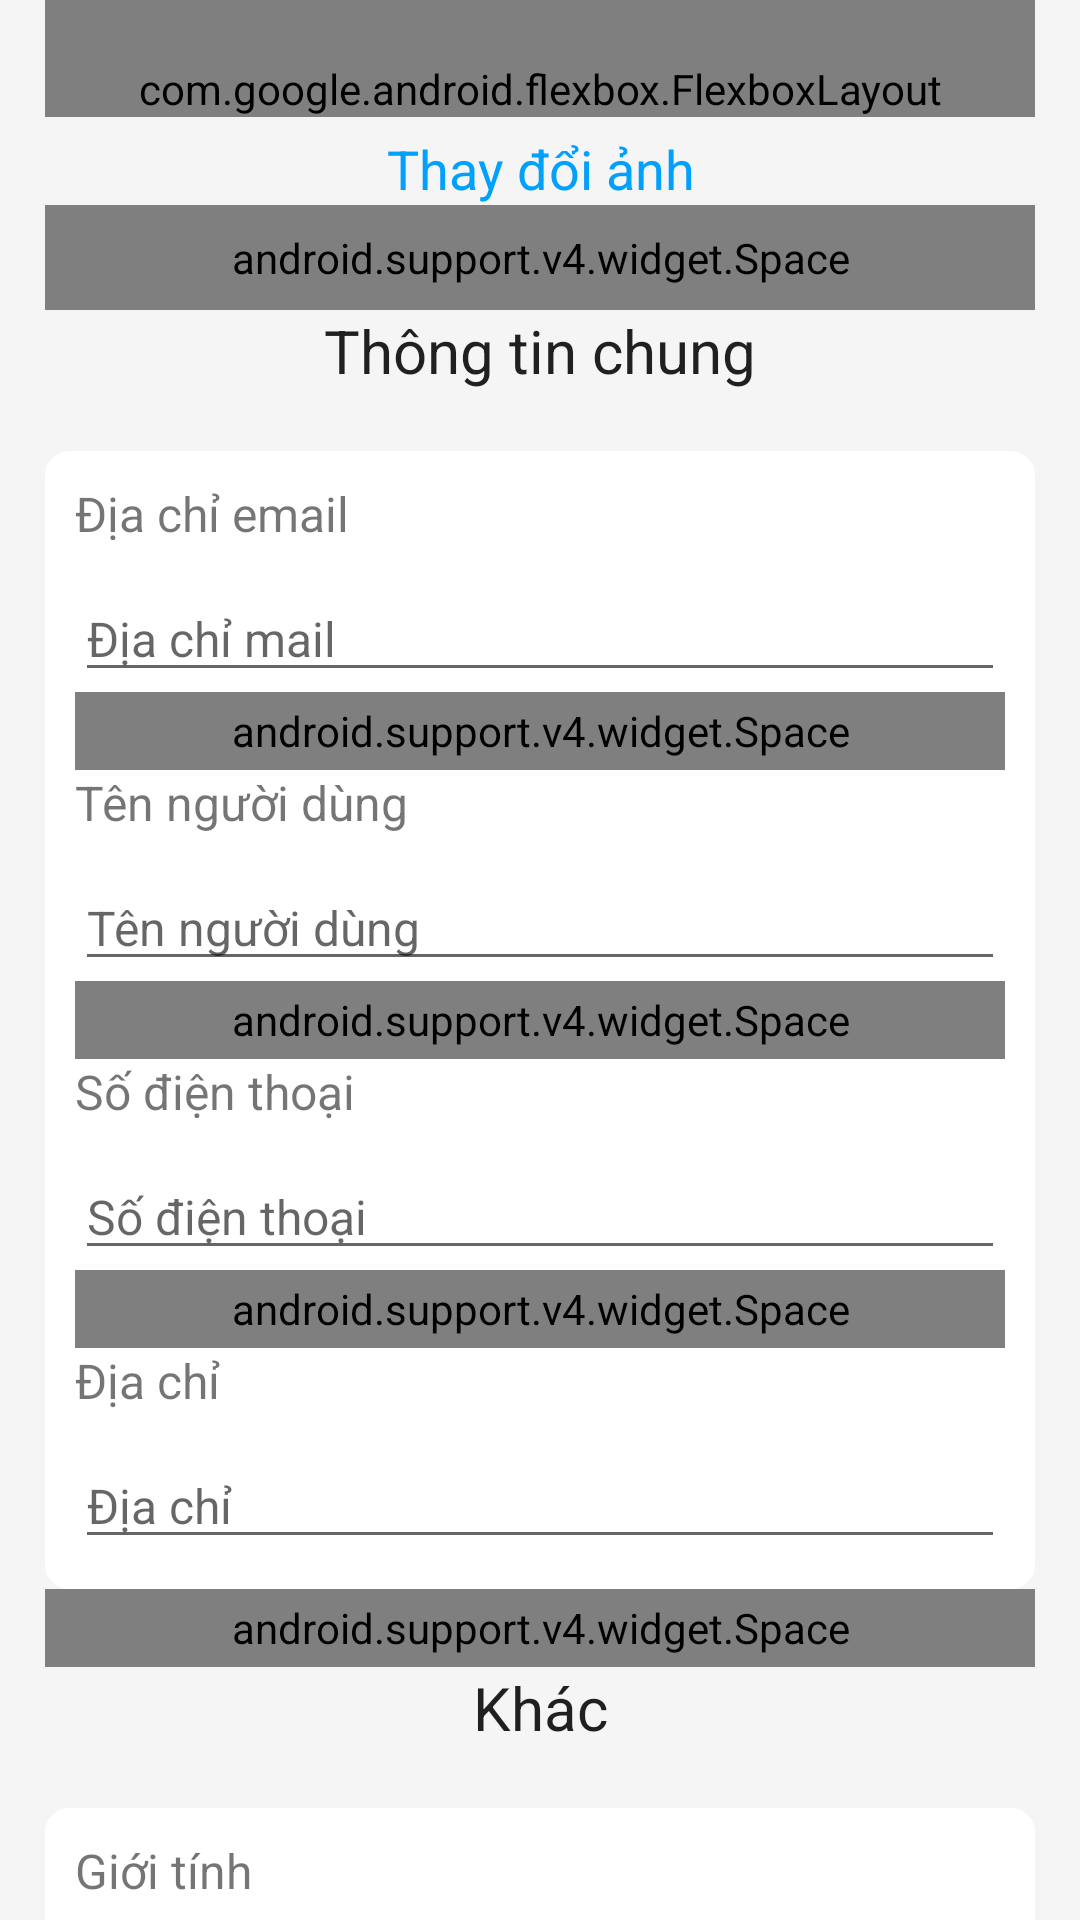

Android layout source for this screen:
<!-- AndroidManifest.xml: application theme AppTheme -->
<!-- res/layout/fragment_edit_profile.xml -->
<FrameLayout xmlns:android="http://schemas.android.com/apk/res/android"
    xmlns:app="http://schemas.android.com/apk/res-auto"
    xmlns:tools="http://schemas.android.com/tools"
    android:layout_width="match_parent"
    android:layout_height="match_parent"
    android:paddingRight="15dp"
    android:paddingLeft="15dp"
    android:background="@color/colorGray50"
    tools:context="com.it.sonh.affiliate.Fragment.EditProfileFragment">

    <android.support.constraint.ConstraintLayout
        android:layout_width="match_parent"
        android:layout_height="match_parent">
        
        <ScrollView
            android:overScrollMode="never"
            android:scrollbars="none"
            android:id="@+id/svProfile"
            android:layout_width="0dp"
            android:layout_height="0dp"
            android:clipToPadding="true"
            android:fillViewport="true"
            android:scrollbarStyle="outsideInset"
            app:layout_constraintBottom_toBottomOf="parent"
            app:layout_constraintEnd_toEndOf="parent"
            app:layout_constraintStart_toStartOf="parent"
            app:layout_constraintTop_toTopOf="parent">

            <LinearLayout
                android:paddingBottom="25dp"
                android:layout_width="match_parent"
                android:layout_height="match_parent"
                android:orientation="vertical">

                <com.google.android.flexbox.FlexboxLayout
                    android:paddingTop="20dp"
                    android:layout_width="match_parent"
                    android:layout_height="wrap_content"
                    app:justifyContent="space_between">

                    <ImageView
                        android:id="@+id/btnCloseActivity"
                        android:layout_width="wrap_content"
                        android:layout_height="wrap_content"
                        android:src="@drawable/icon_activity_close"/>

                    <ImageButton
                        android:id="@+id/btnSaveUserInfo"
                        android:layout_width="wrap_content"
                        android:layout_height="wrap_content"
                        android:background="@color/colorGray50"
                        android:src="@drawable/icon_setting_save" />
                </com.google.android.flexbox.FlexboxLayout>

                <LinearLayout
                    android:layout_width="match_parent"
                    android:layout_height="wrap_content"
                    android:orientation="vertical">

                    <ImageView
                        android:id="@+id/ivAvatar"
                        android:layout_width="wrap_content"
                        android:layout_height="wrap_content"
                        android:layout_gravity="center"
                        android:layout_marginBottom="5dp"
                        android:layout_weight="1"
                        android:src="@drawable/ic_launcher_background" />

                    <TextView
                        android:id="@+id/uploadAvatar"
                        android:layout_width="match_parent"
                        android:layout_height="wrap_content"
                        android:layout_weight="1"
                        android:text="Thay đổi ảnh"
                        android:textAlignment="center"
                        android:textAppearance="@style/TextAppearance.AppCompat.Medium"
                        android:textColor="#00A0ff"/>
                </LinearLayout>
                <android.support.v4.widget.Space
                    android:layout_width="match_parent"
                    android:layout_height="35dp" />
                <TextView
                    android:textAlignment="center"
                    android:layout_width="match_parent"
                    android:layout_height="wrap_content"
                    android:layout_marginBottom="20dp"
                    android:layout_weight="1"
                    android:text="Thông tin chung"
                    android:textAppearance="@style/TextAppearance.AppCompat.Large"
                    android:textSize="20dp" />
                <LinearLayout
                    android:background="@drawable/bg_light"
                    android:padding="10dp"
                    android:orientation="vertical"
                    android:layout_width="match_parent"
                    android:layout_height="wrap_content">
                    <TextView
                        android:layout_width="wrap_content"
                        android:layout_height="wrap_content"
                        android:layout_marginBottom="10dp"
                        android:layout_weight="1"
                        android:text="Địa chỉ email"
                        android:textAppearance="@style/TextAppearance.AppCompat.Small"
                        android:textSize="16dp" />

                    <EditText
                        android:id="@+id/edtEmail"
                        android:layout_width="match_parent"
                        android:layout_height="wrap_content"
                        android:hint="Địa chỉ mail"
                        android:textSize="16dp"
                        android:inputType="textEmailAddress"/>

                    <android.support.v4.widget.Space
                        android:layout_width="match_parent"
                        android:layout_height="26dp" />

                    <TextView
                        android:layout_width="wrap_content"
                        android:layout_height="wrap_content"
                        android:layout_marginBottom="10dp"
                        android:layout_weight="1"
                        android:text="Tên người dùng"
                        android:textAppearance="@style/TextAppearance.AppCompat.Small"
                        android:textSize="16dp" />

                    <EditText
                        android:id="@+id/edtName"
                        android:layout_width="match_parent"
                        android:layout_height="wrap_content"
                        android:hint="Tên người dùng"
                        android:textSize="16dp"
                        android:inputType="text"/>

                    <android.support.v4.widget.Space
                        android:layout_width="match_parent"
                        android:layout_height="26dp" />

                    <TextView
                        android:layout_width="wrap_content"
                        android:layout_height="wrap_content"
                        android:layout_marginBottom="10dp"
                        android:layout_weight="1"
                        android:text="Số điện thoại"
                        android:textAppearance="@style/TextAppearance.AppCompat.Small"
                        android:textSize="16dp" />

                    <EditText
                        android:id="@+id/edtPhone"
                        android:layout_width="match_parent"
                        android:layout_height="wrap_content"
                        android:hint="Số điện thoại"
                        android:textSize="16dp"
                        android:inputType="text"/>

                    <android.support.v4.widget.Space
                        android:layout_width="match_parent"
                        android:layout_height="26dp" />

                    <TextView
                        android:layout_width="wrap_content"
                        android:layout_height="wrap_content"
                        android:layout_marginBottom="10dp"
                        android:layout_weight="1"
                        android:text="Địa chỉ"
                        android:textAppearance="@style/TextAppearance.AppCompat.Small"
                        android:textSize="16dp" />

                    <EditText
                        android:id="@+id/edtAddress"
                        android:layout_width="match_parent"
                        android:layout_height="wrap_content"
                        android:hint="Địa chỉ"
                        android:textSize="16dp"
                        android:inputType="text"/>
                </LinearLayout>

                <android.support.v4.widget.Space
                    android:layout_width="match_parent"
                    android:layout_height="26dp" />
                <TextView
                    android:textAlignment="center"
                    android:layout_width="match_parent"
                    android:layout_height="wrap_content"
                    android:layout_marginBottom="20dp"
                    android:layout_weight="1"
                    android:text="Khác"
                    android:textAppearance="@style/TextAppearance.AppCompat.Large"
                    android:textSize="20dp" />
                <LinearLayout
                    android:background="@drawable/bg_light"
                    android:padding="10dp"
                    android:orientation="vertical"
                    android:layout_width="match_parent"
                    android:layout_height="wrap_content">
                    <TextView
                        android:layout_width="wrap_content"
                        android:layout_height="wrap_content"
                        android:layout_marginBottom="10dp"
                        android:layout_weight="1"
                        android:text="Giới tính"
                        android:textAppearance="@style/TextAppearance.AppCompat.Small"
                        android:textSize="16dp" />

                    <Spinner
                        android:id="@+id/edtGender"
                        android:layout_width="match_parent"
                        android:layout_height="wrap_content"
                        android:hint="Giới tính" />

                    <android.support.v4.widget.Space
                        android:layout_width="match_parent"
                        android:layout_height="26dp" />

                    <TextView
                        android:layout_width="wrap_content"
                        android:layout_height="wrap_content"
                        android:layout_marginBottom="10dp"
                        android:layout_weight="1"
                        android:text="Ngày sinh"
                        android:textAppearance="@style/TextAppearance.AppCompat.Small"
                        android:textSize="16dp" />

                    <EditText
                        android:id="@+id/edtBirthday"
                        android:layout_width="match_parent"
                        android:layout_height="wrap_content"
                        android:editable="false"
                        android:focusable="false"
                        android:hint="Ngày sinh"
                        android:textSize="16dp"
                        tools:ignore="Deprecated" />
                </LinearLayout>
            </LinearLayout>
        </ScrollView>
    </android.support.constraint.ConstraintLayout>

</FrameLayout>
<!-- resources referenced by this layout -->
<resources>
  <color name="colorGray50">#f5f5f5</color>
  <!-- drawable bg_light (drawable) -->
  <?xml version="1.0" encoding="utf-8"?>
  <selector xmlns:android="http://schemas.android.com/apk/res/android">
      <item>
          <shape android:shape="rectangle">
              <solid android:color="#fff" />
              <corners android:radius="8dp"></corners>
          </shape>
      </item>
  </selector>
  <!-- drawable icon_activity_close: png bitmap (drawable-hdpi, 394 bytes) -->
  <!-- drawable icon_setting_save: png bitmap (drawable-hdpi, 459 bytes) -->
  <style name="AppTheme" parent="Theme.AppCompat.Light.NoActionBar">
          
          <item name="colorPrimary">@color/colorPrimary</item>
          <item name="colorPrimaryDark">@color/colorPrimaryDark</item>
          <item name="colorAccent">@color/colorAccent</item>
      </style>
  <color name="colorPrimary">#424242</color>
  <color name="colorPrimaryDark">#282828</color>
  <color name="colorAccent">#EA9715</color>
</resources>
